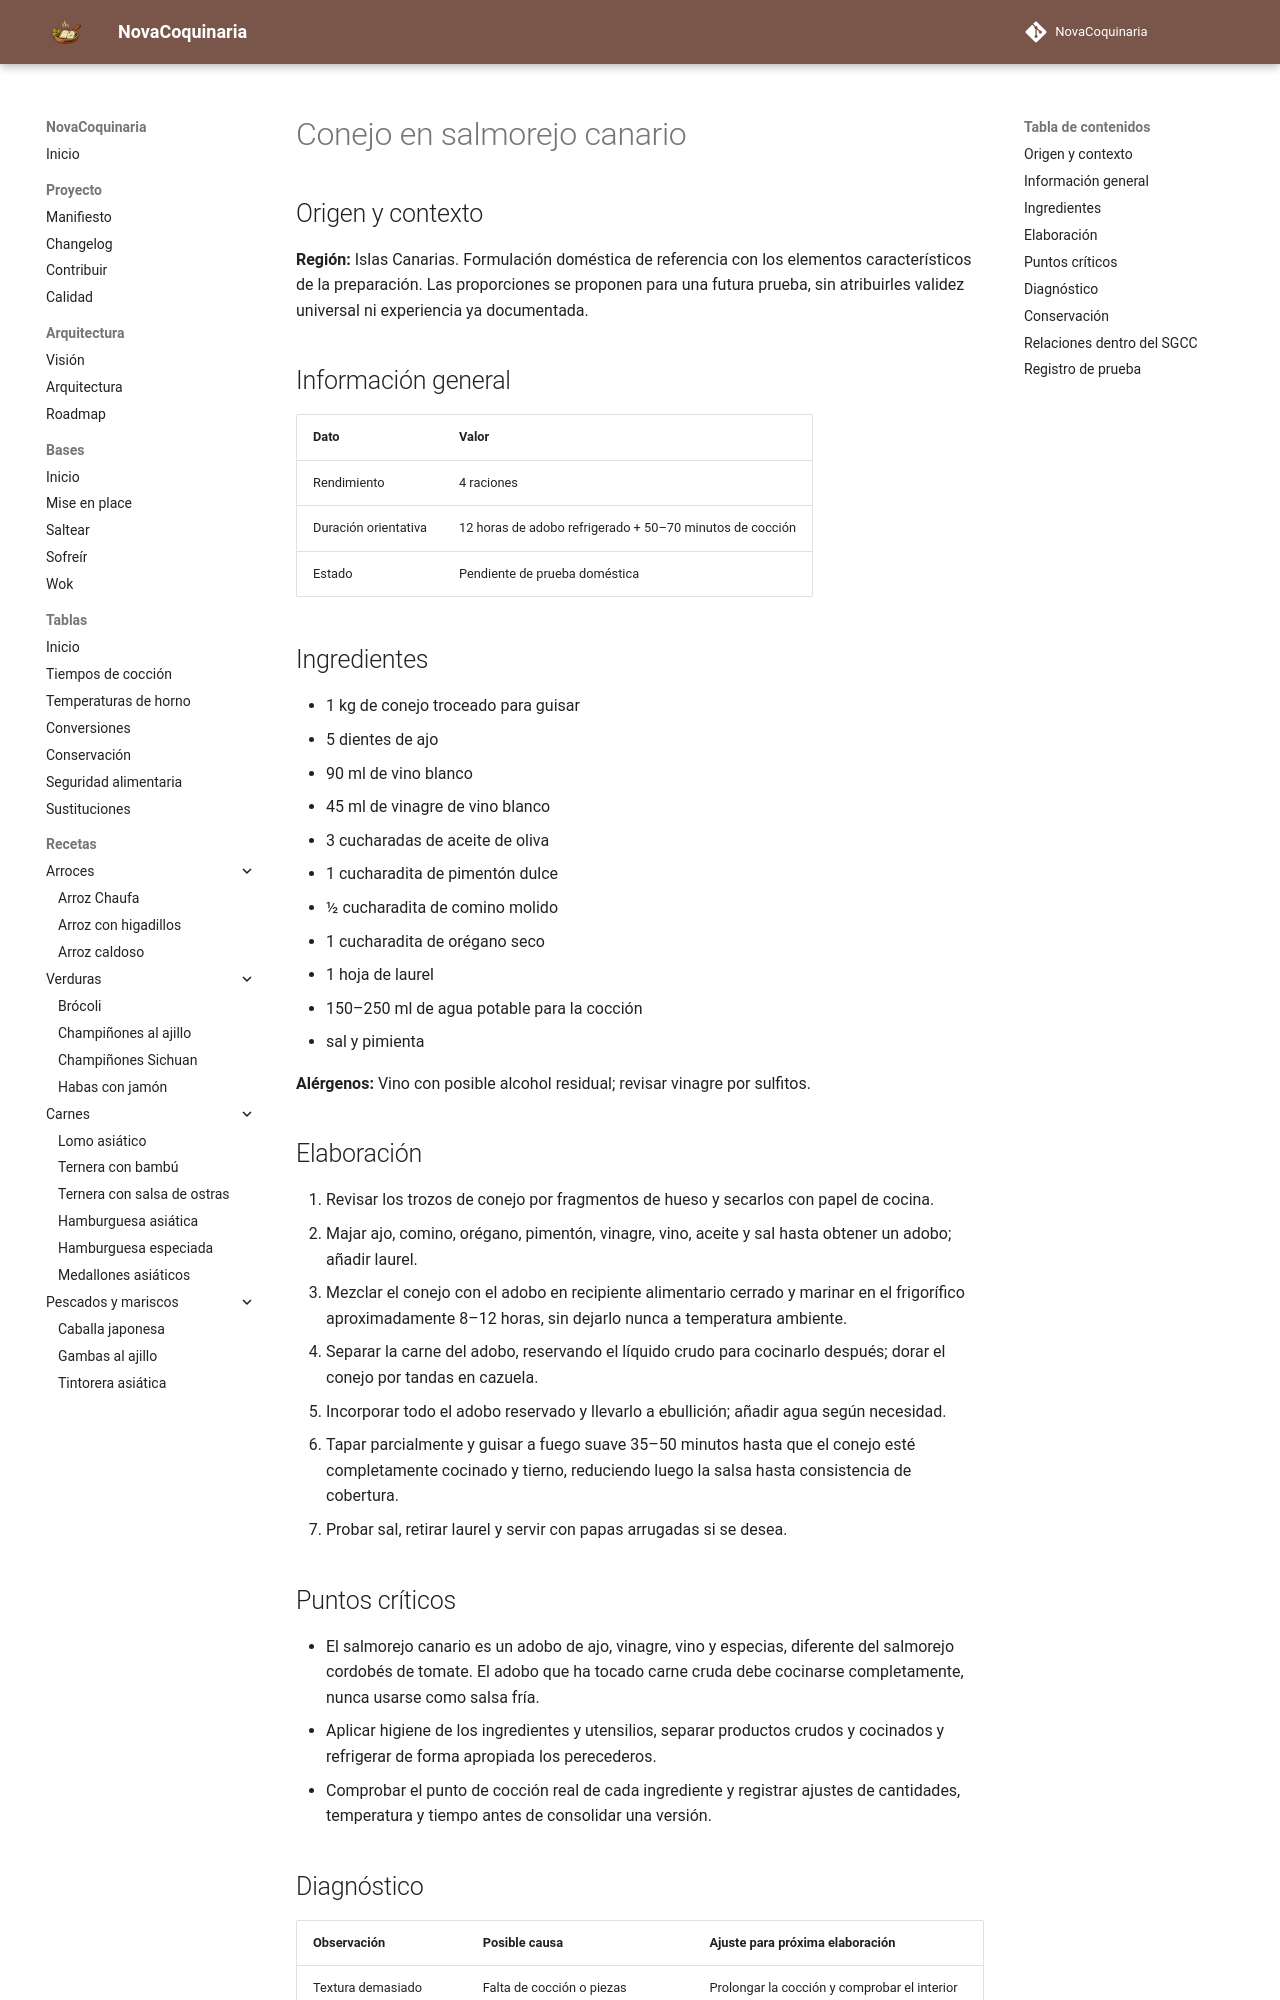

repository: fran-eliot/NovaCoquinaria · page: 05_Carnes/conejo_en_salmorejo_canario.html · generator: mkdocs

---
id: REC-439
tipo: receta
titulo: Conejo en salmorejo canario
categoria: Carnes
estado: borrador
version: 1.0.0
ultima_revision: 2026-11-15
etiquetas:
  - cocina-espanola
  - tradicional
  - receta-propuesta
  - pendiente-de-prueba
---

# Conejo en salmorejo canario

## Origen y contexto

**Región:** Islas Canarias. Formulación doméstica de referencia con los elementos característicos de la preparación. Las proporciones se proponen para una futura prueba, sin atribuirles validez universal ni experiencia ya documentada.

## Información general

| Dato | Valor |
|---|---|
| Rendimiento | 4 raciones |
| Duración orientativa | 12 horas de adobo refrigerado + 50–70 minutos de cocción |
| Estado | Pendiente de prueba doméstica |

## Ingredientes

- 1 kg de conejo troceado para guisar
- 5 dientes de ajo
- 90 ml de vino blanco
- 45 ml de vinagre de vino blanco
- 3 cucharadas de aceite de oliva
- 1 cucharadita de pimentón dulce
- ½ cucharadita de comino molido
- 1 cucharadita de orégano seco
- 1 hoja de laurel
- 150–250 ml de agua potable para la cocción
- sal y pimienta

**Alérgenos:** Vino con posible alcohol residual; revisar vinagre por sulfitos.

## Elaboración

1. Revisar los trozos de conejo por fragmentos de hueso y secarlos con papel de cocina.
2. Majar ajo, comino, orégano, pimentón, vinagre, vino, aceite y sal hasta obtener un adobo; añadir laurel.
3. Mezclar el conejo con el adobo en recipiente alimentario cerrado y marinar en el frigorífico aproximadamente 8–12 horas, sin dejarlo nunca a temperatura ambiente.
4. Separar la carne del adobo, reservando el líquido crudo para cocinarlo después; dorar el conejo por tandas en cazuela.
5. Incorporar todo el adobo reservado y llevarlo a ebullición; añadir agua según necesidad.
6. Tapar parcialmente y guisar a fuego suave 35–50 minutos hasta que el conejo esté completamente cocinado y tierno, reduciendo luego la salsa hasta consistencia de cobertura.
7. Probar sal, retirar laurel y servir con papas arrugadas si se desea.

## Puntos críticos

- El salmorejo canario es un adobo de ajo, vinagre, vino y especias, diferente del salmorejo cordobés de tomate. El adobo que ha tocado carne cruda debe cocinarse completamente, nunca usarse como salsa fría.
- Aplicar higiene de los ingredientes y utensilios, separar productos crudos y cocinados y refrigerar de forma apropiada los perecederos.
- Comprobar el punto de cocción real de cada ingrediente y registrar ajustes de cantidades, temperatura y tiempo antes de consolidar una versión.
